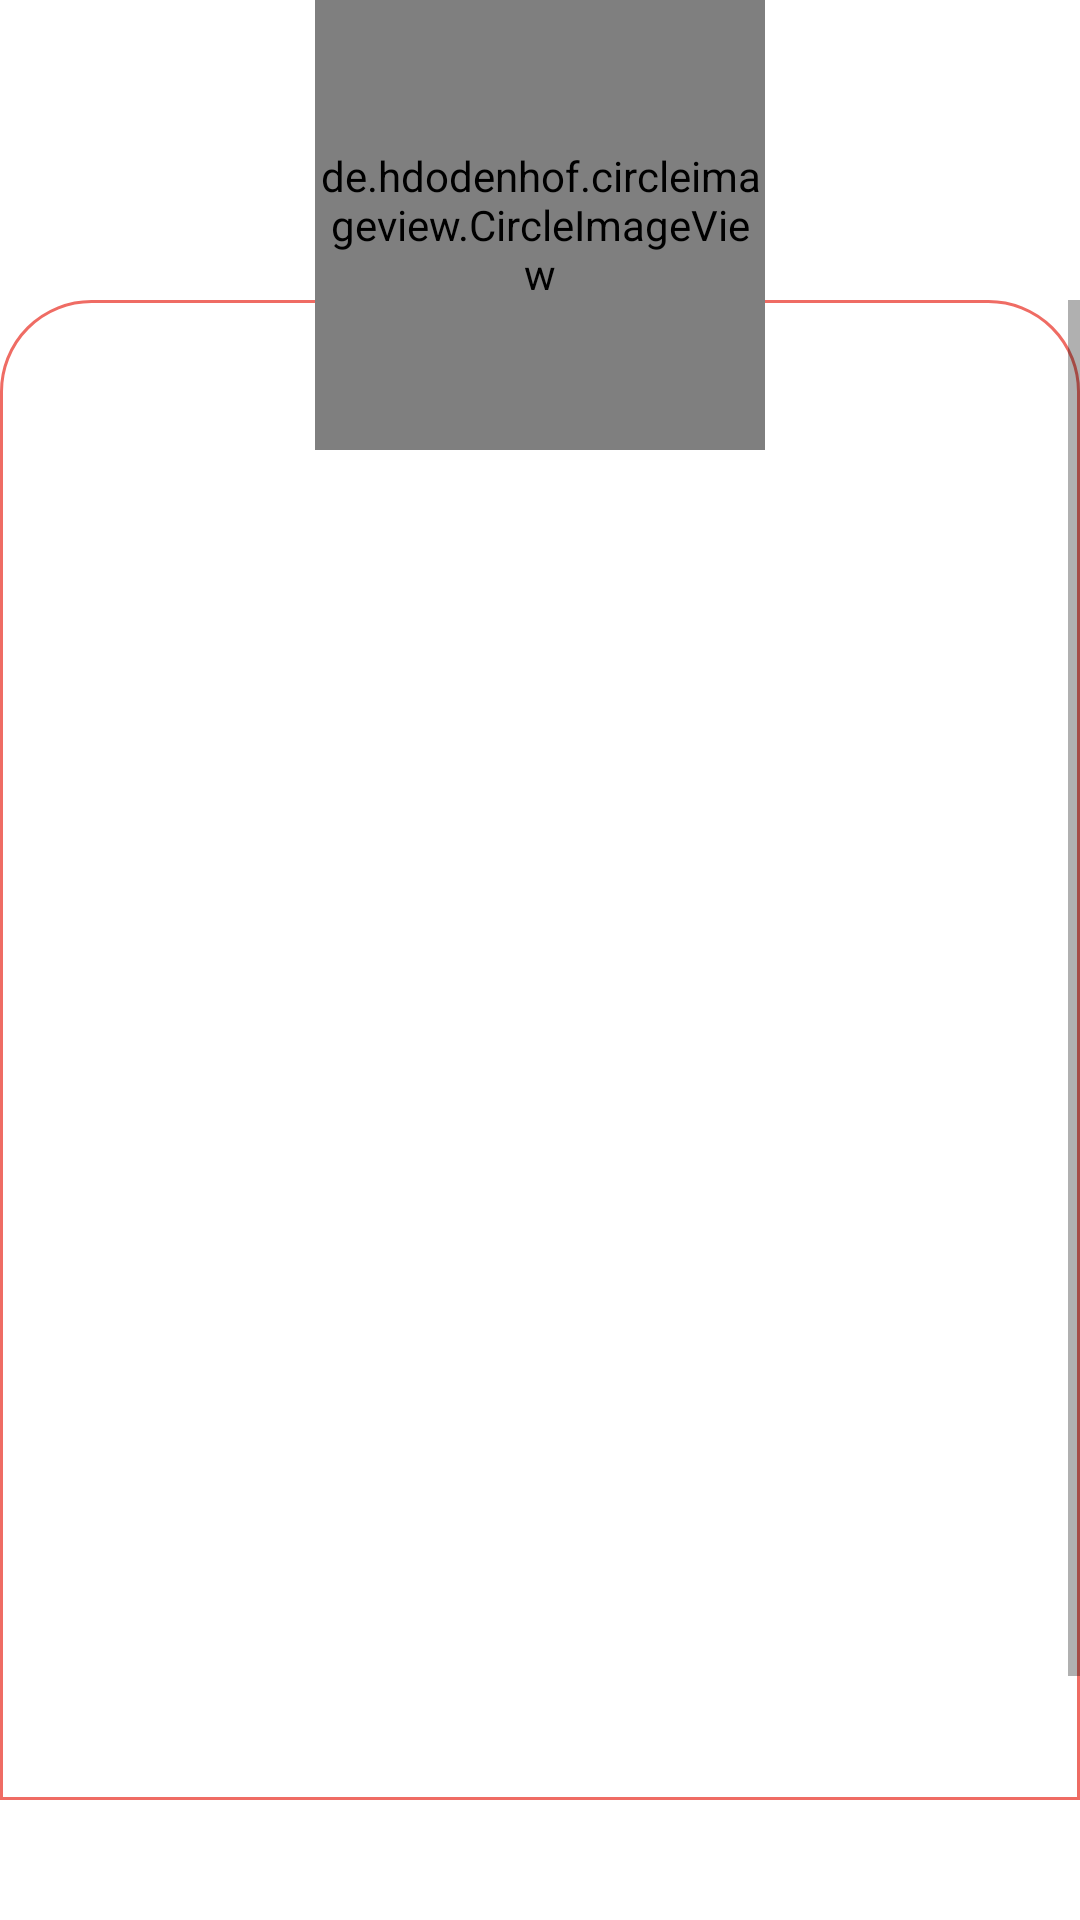

Layout XML and referenced resources for this Android screen:
<!-- AndroidManifest.xml: application theme Theme.MyMove_v2 -->
<!-- res/layout/fragment_bottom_sheet.xml -->
<?xml version="1.0" encoding="utf-8"?>
<FrameLayout xmlns:android="http://schemas.android.com/apk/res/android"
    xmlns:app="http://schemas.android.com/apk/res-auto"
    xmlns:tools="http://schemas.android.com/tools"
    android:layout_width="match_parent"
    android:layout_height="match_parent"
    tools:context=".BottomSheetFragment">

    <androidx.constraintlayout.widget.ConstraintLayout
        android:layout_width="match_parent"
        android:layout_height="500dp"
        android:layout_marginTop="100dp"
        android:background="@drawable/top_round">

        <ScrollView
            android:layout_width="match_parent"
            android:layout_height="match_parent"
            android:fillViewport="true">

            <LinearLayout
                android:layout_width="match_parent"
                android:layout_height="match_parent"
                android:layout_marginTop="45dp"
                android:orientation="vertical"
                android:padding="16dp"
                tools:background="@color/orange_100">

                <TextView
                    android:id="@+id/summaryTextView"
                    style="@style/bottom_sheet_text_style"
                    android:layout_width="wrap_content"
                    android:layout_height="wrap_content"
                    android:gravity="start|top"
                    tools:text="" />

                <TextView
                    android:id="@+id/descriptionTextView"
                    style="@style/bottom_sheet_text_style"
                    android:layout_width="wrap_content"
                    android:layout_height="wrap_content"
                    android:gravity="start|top"
                    tools:text="" />

                <TextView
                    android:id="@+id/synopsisTextView"
                    style="@style/bottom_sheet_text_style"
                    android:layout_width="wrap_content"
                    android:layout_height="wrap_content"
                    android:gravity="start|top"
                    tools:text="" />
            </LinearLayout>
        </ScrollView>
    </androidx.constraintlayout.widget.ConstraintLayout>

    <de.hdodenhof.circleimageview.CircleImageView
        android:id="@+id/movieImageView"
        android:layout_width="150dp"
        android:layout_height="150dp"
        android:layout_gravity="center_horizontal"
        app:civ_border_color="@color/success"
        app:civ_border_width="2dp"
        tools:src="@drawable/round_image" />

</FrameLayout>
<!-- resources referenced by this layout -->
<resources>
  <color name="orange_100">#EF6C64</color>
  <color name="success">#85E263</color>
  <!-- drawable top_round (drawable) -->
  <?xml version="1.0" encoding="utf-8"?>
  <shape xmlns:android="http://schemas.android.com/apk/res/android"
      android:shape="rectangle">
      <corners
          android:topLeftRadius="30dp"
          android:topRightRadius="30dp" />
  
      <solid android:color="@color/white" />
  
      <stroke
          android:width="1dp"
          android:color="@color/orange_100" />
  
  </shape>
  <style name="Theme.MyMove_v2" parent="Theme.MaterialComponents.DayNight.NoActionBar">
          
          <item name="colorPrimary">@color/orange_100</item>
          <item name="colorPrimaryVariant">@color/info</item>
          <item name="colorOnPrimary">@color/success</item>
          
          <item name="colorSecondary">@color/teal_200</item>
          <item name="colorSecondaryVariant">@color/teal_700</item>
          <item name="colorOnSecondary">@color/black</item>
          
          <item name="android:statusBarColor" tools:targetApi="l">@color/orange_100</item>
          
      </style>
  <color name="white">#FFFFFFFF</color>
  <color name="info">#2C96F9</color>
  <color name="teal_200">#FF03DAC5</color>
  <color name="teal_700">#FF018786</color>
  <color name="black">#FF000000</color>
</resources>
